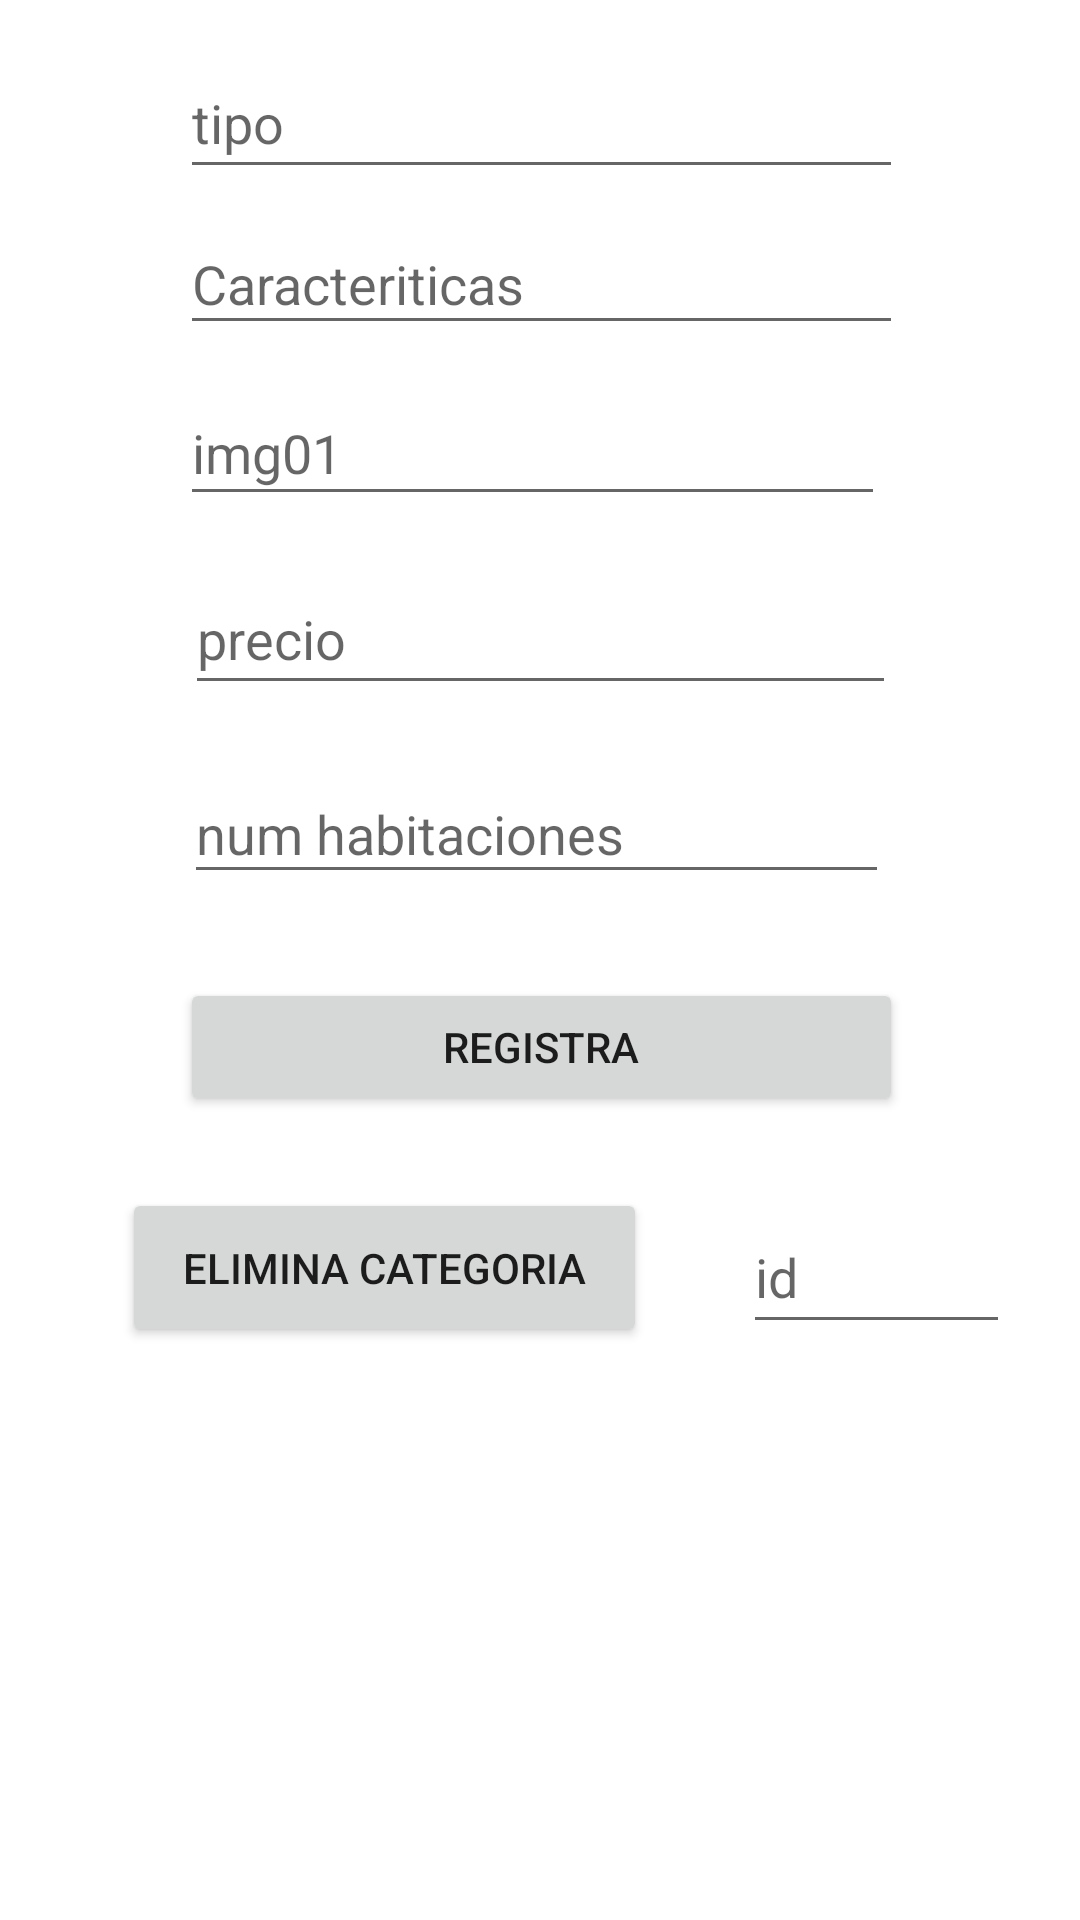

Layout XML and referenced resources for this Android screen:
<!-- AndroidManifest.xml: application theme Theme.Proyecto_hotel -->
<!-- res/layout/activity_get_id_categoria.xml -->
<?xml version="1.0" encoding="utf-8"?>
<androidx.constraintlayout.widget.ConstraintLayout xmlns:android="http://schemas.android.com/apk/res/android"
    xmlns:app="http://schemas.android.com/apk/res-auto"
    xmlns:tools="http://schemas.android.com/tools"
    android:layout_width="match_parent"
    android:layout_height="match_parent"
    tools:context=".GetIdCategoria">



    <EditText
        android:id="@+id/tipox"
        android:layout_width="241dp"
        android:layout_height="47dp"
        android:layout_marginTop="16dp"
        android:ems="10"
        android:inputType="textPersonName"
        android:hint="tipo"
        app:layout_constraintEnd_toEndOf="parent"
        app:layout_constraintHorizontal_bias="0.504"
        app:layout_constraintStart_toStartOf="parent"
        app:layout_constraintTop_toTopOf="parent" />

    <EditText
        android:id="@+id/caracteristicasx"
        android:layout_width="241dp"
        android:layout_height="44dp"
        android:layout_marginTop="8dp"
        android:ems="10"
        android:inputType="textPersonName"
        android:hint="Caracteriticas"
        app:layout_constraintEnd_toEndOf="parent"
        app:layout_constraintHorizontal_bias="0.504"
        app:layout_constraintStart_toStartOf="parent"
        app:layout_constraintTop_toBottomOf="@+id/tipox" />

    <EditText
        android:id="@+id/img01x"
        android:layout_width="235dp"
        android:layout_height="45dp"
        android:layout_marginTop="12dp"
        android:ems="10"
        android:inputType="textPersonName"
        android:hint="img01"
        app:layout_constraintEnd_toEndOf="parent"
        app:layout_constraintHorizontal_bias="0.48"
        app:layout_constraintStart_toStartOf="parent"
        app:layout_constraintTop_toBottomOf="@+id/caracteristicasx" />

    <EditText
        android:id="@+id/preciox"
        android:layout_width="237dp"
        android:layout_height="47dp"
        android:layout_marginTop="16dp"
        android:ems="10"
        android:inputType="textPersonName"
        android:hint="precio"
        app:layout_constraintEnd_toEndOf="parent"
        app:layout_constraintStart_toStartOf="parent"
        app:layout_constraintTop_toBottomOf="@+id/img01x" />

    <Button
        android:id="@+id/btnEdit"
        android:layout_width="241dp"
        android:layout_height="46dp"
        android:layout_marginTop="28dp"
        android:onClick="btnEdit"
        android:text="Registra"
        app:layout_constraintEnd_toEndOf="parent"
        app:layout_constraintHorizontal_bias="0.504"
        app:layout_constraintStart_toStartOf="parent"
        app:layout_constraintTop_toBottomOf="@+id/num_habitacionesx" />

    <Button
        android:id="@+id/btnDelete"
        android:layout_width="175dp"
        android:layout_height="53dp"
        android:layout_marginTop="24dp"

        android:text="Elimina Categoria"
        app:layout_constraintEnd_toEndOf="parent"
        app:layout_constraintHorizontal_bias="0.22"
        app:layout_constraintStart_toStartOf="parent"
        app:layout_constraintTop_toBottomOf="@+id/btnEdit" />

    <EditText
        android:id="@+id/idx"
        android:layout_width="89dp"
        android:layout_height="48dp"
        android:layout_marginTop="28dp"
        android:ems="10"
        android:hint="id"
        android:inputType="textPersonName"
        app:layout_constraintEnd_toEndOf="parent"
        app:layout_constraintHorizontal_bias="0.576"
        app:layout_constraintStart_toEndOf="@+id/btnDelete"
        app:layout_constraintTop_toBottomOf="@+id/btnEdit" />

    <EditText
        android:id="@+id/num_habitacionesx"
        android:layout_width="235dp"
        android:layout_height="43dp"
        android:layout_marginTop="20dp"
        android:ems="10"
        android:inputType="textPersonName"
        android:hint="num habitaciones"
        app:layout_constraintEnd_toEndOf="parent"
        app:layout_constraintHorizontal_bias="0.491"
        app:layout_constraintStart_toStartOf="parent"
        app:layout_constraintTop_toBottomOf="@+id/preciox" />

</androidx.constraintlayout.widget.ConstraintLayout>
<!-- resources referenced by this layout -->
<resources>
  <style name="Theme.Proyecto_hotel" parent="Theme.MaterialComponents.DayNight.DarkActionBar">
          
          <item name="colorPrimary">@color/purple_500</item>
          <item name="colorPrimaryVariant">@color/purple_700</item>
          <item name="colorOnPrimary">@color/white</item>
          
          <item name="colorSecondary">@color/teal_200</item>
          <item name="colorSecondaryVariant">@color/teal_700</item>
          <item name="colorOnSecondary">@color/black</item>
          
          <item name="android:statusBarColor" tools:targetApi="l">?attr/colorPrimaryVariant</item>
          
      </style>
  <!-- not gathered from this repository: default colours our renderer supplied (Android Studio template values) -->
  <color name="purple_500">#FF6200EE</color>
  <color name="purple_700">#FF3700B3</color>
  <color name="teal_200">#FF03DAC5</color>
  <color name="teal_700">#FF018786</color>
  <color name="black">#FF000000</color>
  <color name="white">#FFFFFFFF</color>
</resources>
